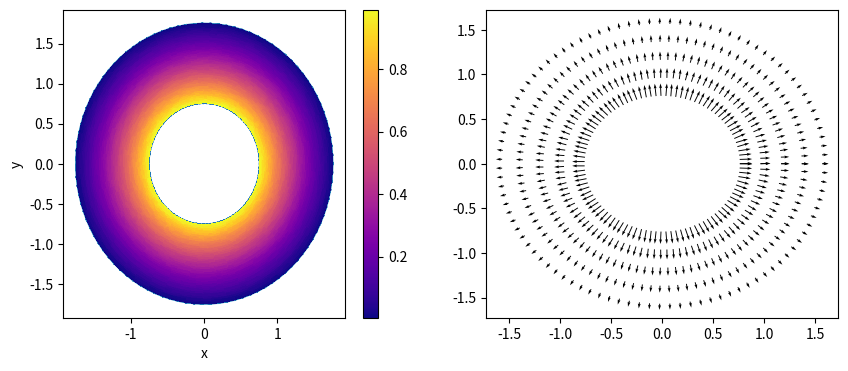

Generate this figure with matplotlib:
import numpy as np
import matplotlib.pyplot as plt
import matplotlib.tri as mtri
import scipy.sparse as sp

a = 0.76
b = 1.75
V = 1


# Create Geometry
R = np.linspace(a, b, 50)
Theta = np.linspace(0, 2*np.pi, 100)

R_matrix, Theta_matrix = np.meshgrid(R, Theta)
X_n = R_matrix * np.cos(Theta_matrix)
Y_n = R_matrix * np.sin(Theta_matrix)
X = X_n.reshape(X_n.size)
Y = Y_n.reshape(Y_n.size)

triang = mtri.Triangulation(X, Y)
tri_coords = np.zeros((triang.triangles.shape[0], 3, 2))
for i, tri in enumerate(triang.triangles):
    tri_coords[i] = np.column_stack((X[tri], Y[tri]))

mask = np.zeros(triang.triangles.shape[0], dtype=bool)
for i in range(0, triang.triangles.shape[0]):
    t_c = tri_coords[i]
    x1 = t_c[0][0]
    x2 = t_c[1][0]
    x3 = t_c[2][0]
    y1 = t_c[0][1]
    y2 = t_c[1][1]
    y3 = t_c[2][1]
    r1 = np.sqrt(pow(x1, 2) + pow(y1, 2))
    r2 = np.sqrt(pow(x2, 2) + pow(y2, 2))
    r3 = np.sqrt(pow(x3, 2) + pow(y3, 2))
    if r1-a <= pow(10,-6) and r2-a <= pow(10,-6) and r3-a <= pow(10,-6):
        mask[i] = True
triang.set_mask(mask)

nodes = np.column_stack((triang.x, triang.y))
unique_nodes = np.unique(nodes, axis=0)
element_nodes = triang.triangles


# Define known and unknown potentials
node_id = np.ones(nodes.shape[0])
Potentials = np.zeros(nodes.shape[0])
for inode in range(0, nodes.shape[0]):
    radius = np.sqrt(pow(nodes[inode][0],2) + pow(nodes[inode][1], 2))
    if abs(radius-a) <= pow(10,-6):
        node_id[inode] = 0
        Potentials[inode] = V
    elif abs(radius-b) <= pow(10,-6):
        node_id[inode] = 0
        Potentials[inode] = 0

# Index of unkowns
un_index = np.zeros(nodes.size, dtype=int)
counter = 0
for inode in range(0, nodes.shape[0]):
    if node_id[inode] == 1:
        un_index[inode] = counter
        counter = counter + 1
      


# Matrix Calculation
Nf = counter
Sff = sp.lil_matrix((Nf, Nf), dtype = float)
B = np.zeros(Nf)


for ie in range(1, triang.triangles.shape[0]):
    t_c = tri_coords[ie]
    x = np.zeros(3)
    y = np.zeros(3)
    x = [t_c[0][0], t_c[1][0], t_c[2][0]]
    y = [t_c[0][1], t_c[1][1], t_c[2][1]]
    n = [element_nodes[ie][0], element_nodes[ie][1], element_nodes[ie][2]]
        
    A = np.array([[1, x[0], y[0]], [1, x[1], y[1]], [1, x[2], y[2]]])
    De = np.linalg.det(A)
    Ae = abs(De/2)
    b = np.zeros(3)
    c = np.zeros(3)
    b = [(y[1]-y[2])/De, (y[2]-y[0])/De, (y[0]-y[1])/De]
    c = [(x[2]-x[1])/De, (x[0]-x[2])/De, (x[1]-x[0])/De]

    Se = np.zeros([3, 3])
    for i in range(0, 3):
        for j in range(0, 3):
            Se[i][j] = (b[i]*b[j] + c[i]*c[j])*Ae

            if node_id[n[i]] == 1:
                if node_id[n[j]] == 1:
                    Sff[un_index[n[i]], un_index[n[j]]] = Sff[un_index[n[i]], un_index[n[j]]] + Se[i][j]
                else:
                    B[un_index[n[i]]] = B[un_index[n[i]]] - Se[i][j]*Potentials[n[j]]


# Unkown Potential Calculation
P = sp.linalg.bicgstab(Sff, B)
pot = P[0]
for inode in range(0, nodes.shape[0]):
    if node_id[inode] == 1:
        Potentials[inode] = pot[un_index[inode]]


# Electric Field Calculation
interpolator = mtri.LinearTriInterpolator(triang, Potentials)
[Ex, Ey] = interpolator.gradient(triang.x, triang.y)

# Plot the results
fig, (ax1, ax2) = plt.subplots(1, 2, figsize=(10, 4))
ax1.triplot(triang)
cax = ax1.tripcolor(triang, Potentials, cmap='plasma', shading='flat')
fig.colorbar(cax, ax=ax1)
ax1.set_xlabel('x')
ax1.set_ylabel('y')

x_flat = triang.x.flatten()
y_flat = triang.y.flatten()
Ex_flat = -Ex.flatten()
Ey_flat = -Ey.flatten()
skip = (slice(None, None, 10))
ax2.quiver(x_flat[skip], y_flat[skip], Ex_flat[skip], Ey_flat[skip])

plt.show()


